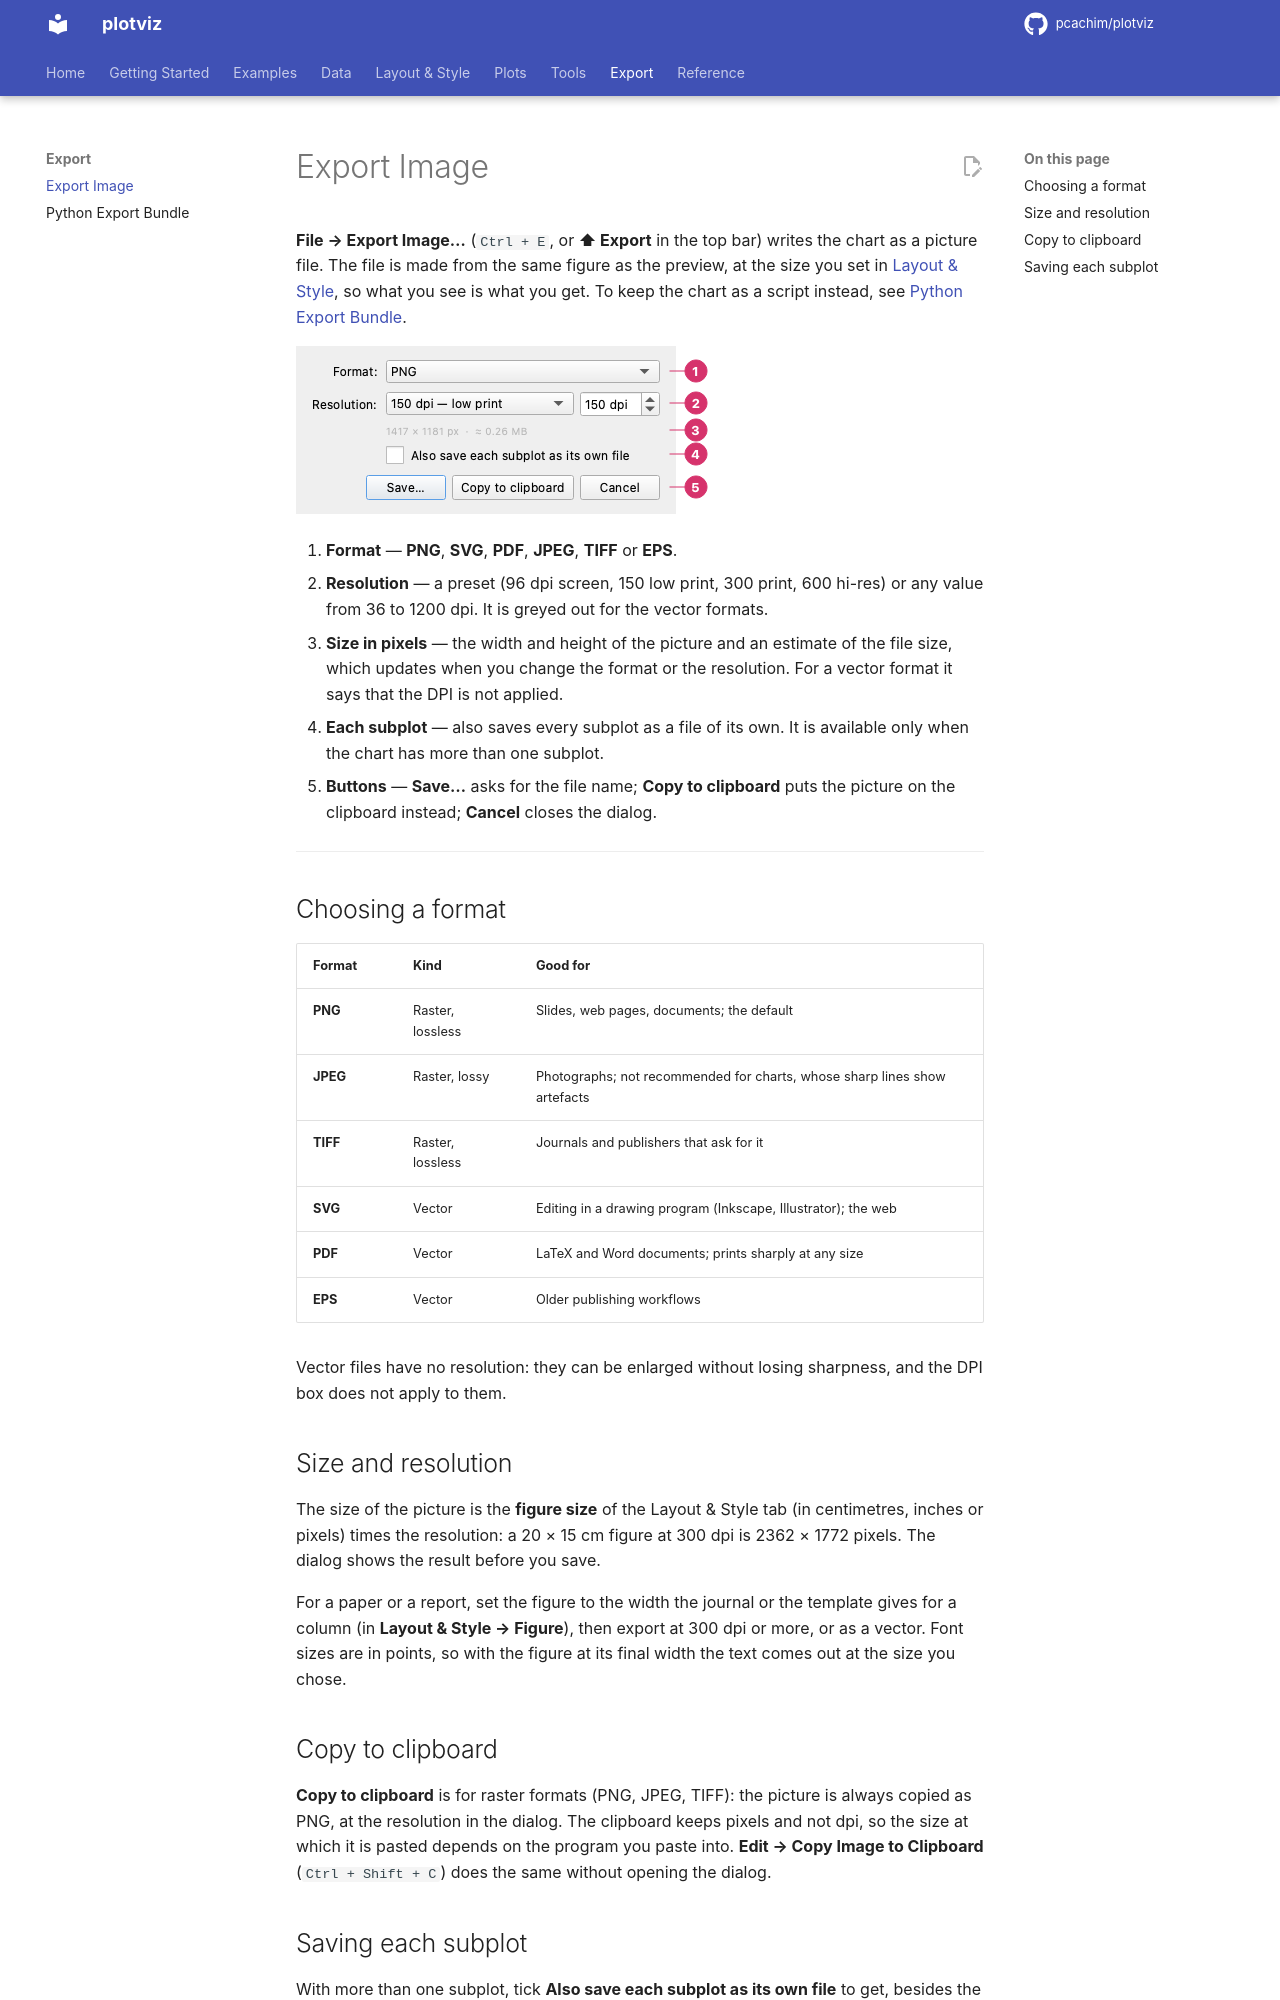

repository: pcachim/plotviz · page: 2026.11.7/export/index.html · generator: mkdocs

# Export Image

**File → Export Image…** (`Ctrl + E`, or **⬆ Export** in the top bar) writes the chart as a picture file. The file is made from the same figure as the preview, at the size you set in [Layout & Style](layout-style.md), so what you see is what you get. To keep the chart as a script instead, see [Python Export Bundle](python-export.md). To draw saved charts from a script, without opening the program, see [Command Line](command-line.md).

![The Export Image dialog](images/ui/export.png)

1. **Format** — **PNG**, **SVG**, **PDF**, **JPEG**, **TIFF** or **EPS**.
2. **Resolution** — a preset (96 dpi screen, 150 low print, 300 print, 600 hi-res) or any value from 36 to 1200 dpi. It is greyed out for the vector formats.
3. **Size in pixels** — the width and height of the picture and an estimate of the file size, which updates when you change the format or the resolution. For a vector format it says that the DPI is not applied.
4. **Each subplot** — also saves every subplot as a file of its own. It is available only when the chart has more than one subplot.
5. **Buttons** — **Save…** asks for the file name; **Copy to clipboard** puts the picture on the clipboard instead; **Cancel** closes the dialog.

---

## Choosing a format

| Format | Kind | Good for |
|--------|------|----------|
| **PNG** | Raster, lossless | Slides, web pages, documents; the default |
| **JPEG** | Raster, lossy | Photographs; not recommended for charts, whose sharp lines show artefacts |
| **TIFF** | Raster, lossless | Journals and publishers that ask for it |
| **SVG** | Vector | Editing in a drawing program (Inkscape, Illustrator); the web |
| **PDF** | Vector | LaTeX and Word documents; prints sharply at any size |
| **EPS** | Vector | Older publishing workflows |

Vector files have no resolution: they can be enlarged without losing sharpness, and the DPI box does not apply to them.

## Size and resolution

The size of the picture is the **figure size** of the Layout & Style tab (in centimetres, inches or pixels) times the resolution: a 20 × 15 cm figure at 300 dpi is 2362 × 1772 pixels. The dialog shows the result before you save.

For a paper or a report, set the figure to the width the journal or the template gives for a column (in **Layout & Style → Figure**), then export at 300 dpi or more, or as a vector. Font sizes are in points, so with the figure at its final width the text comes out at the size you chose.

## Copy to clipboard

**Copy to clipboard** is for raster formats (PNG, JPEG, TIFF): the picture is always copied as PNG, at the resolution in the dialog. The clipboard keeps pixels and not dpi, so the size at which it is pasted depends on the program you paste into. **Edit → Copy Image to Clipboard** (`Ctrl + Shift + C`) does the same without opening the dialog.
